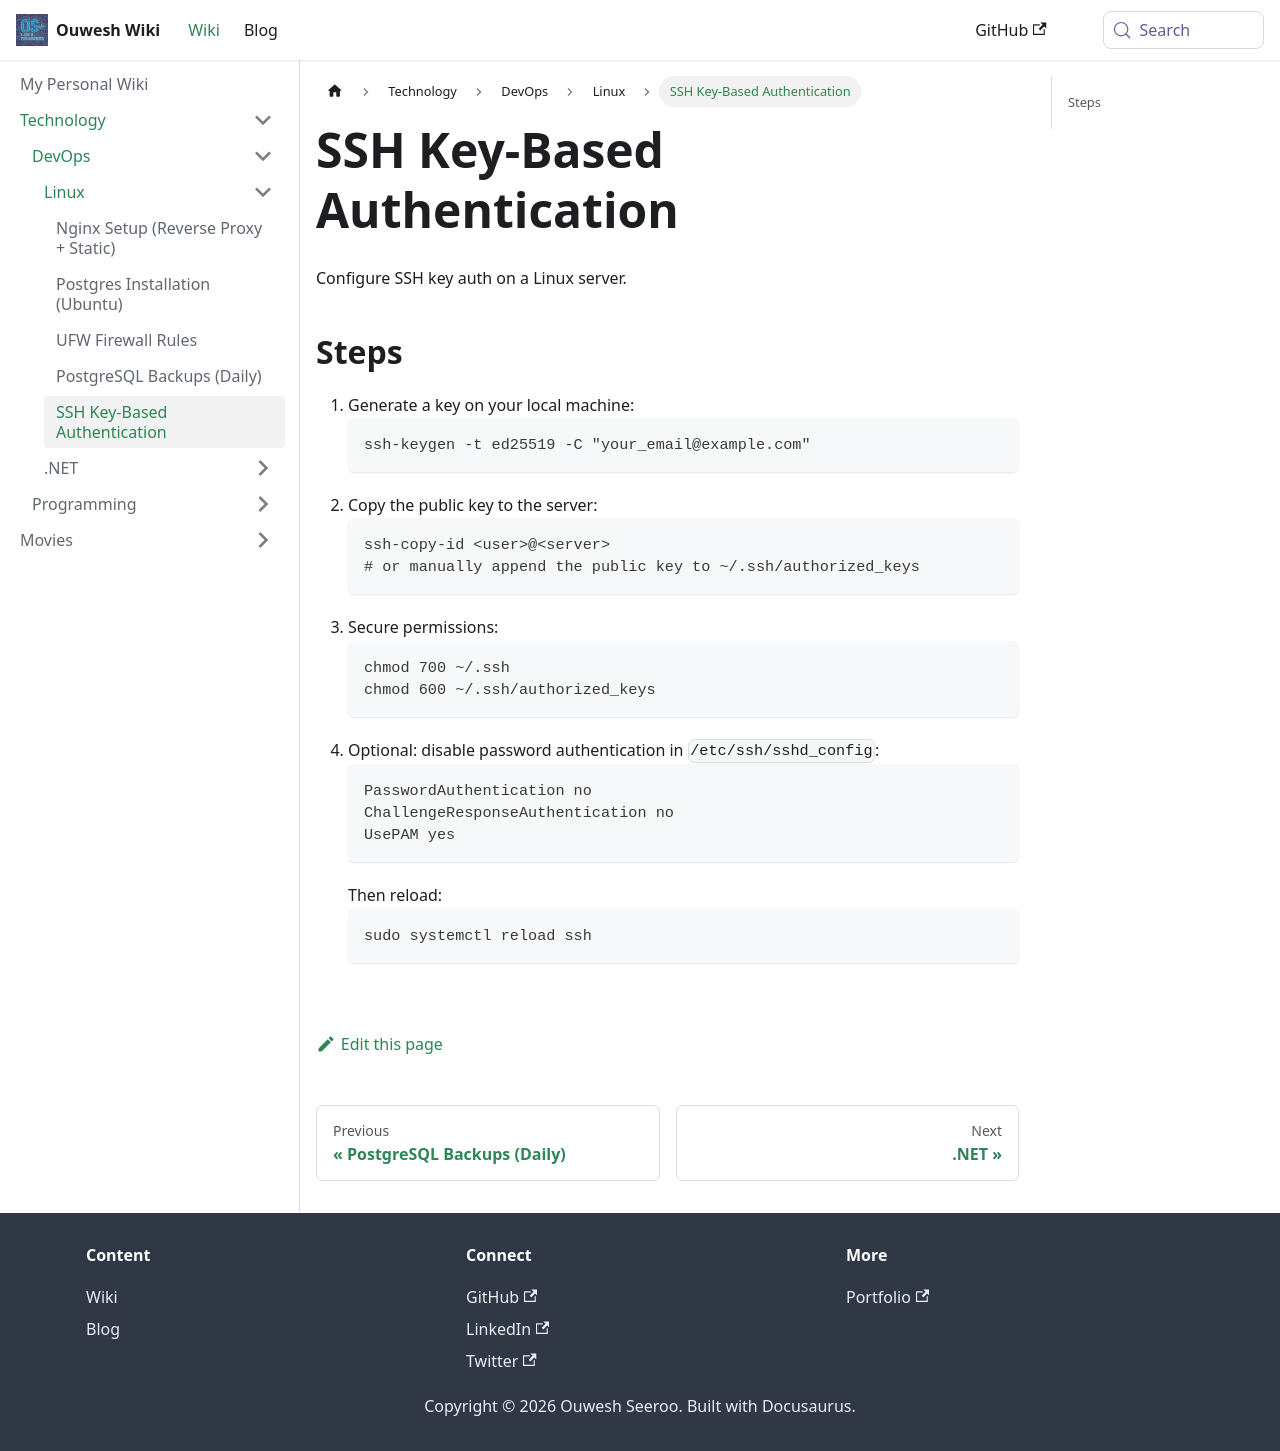

repository: Ouweshs28/wiki · page: docs/technology/devops/linux/ssh-key-auth.html · generator: docusaurus

---
sidebar_position: 5
---

# SSH Key-Based Authentication

Configure SSH key auth on a Linux server.

## Steps

1. Generate a key on your local machine:
   ```bash
   ssh-keygen -t ed25519 -C "your_email@example.com"
   ```
2. Copy the public key to the server:
   ```bash
   ssh-copy-id <user>@<server>
   # or manually append the public key to ~/.ssh/authorized_keys
   ```
3. Secure permissions:
   ```bash
   chmod 700 ~/.ssh
   chmod 600 ~/.ssh/authorized_keys
   ```
4. Optional: disable password authentication in `/etc/ssh/sshd_config`:
   ```
   PasswordAuthentication no
   ChallengeResponseAuthentication no
   UsePAM yes
   ```
   Then reload:
   ```bash
   sudo systemctl reload ssh
   ```
